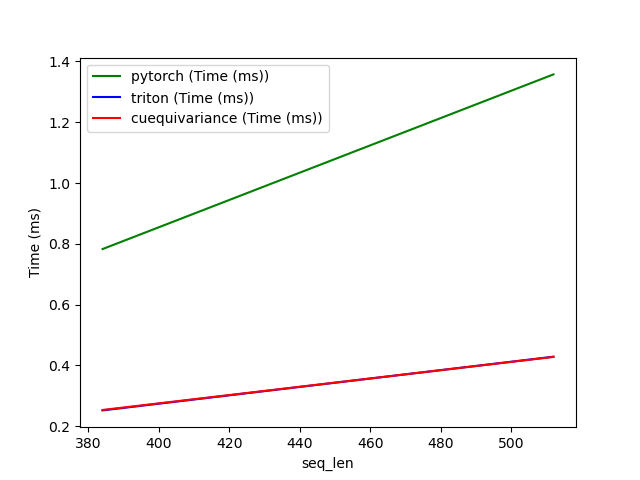

Data behind this chart, as committed beside it:
seq_len, pytorch (Time (ms)), triton (Time (ms)), cuequivariance (Time (ms))
384, 0.7827, 0.2518, 0.2532
512, 1.357, 0.4285, 0.4278
